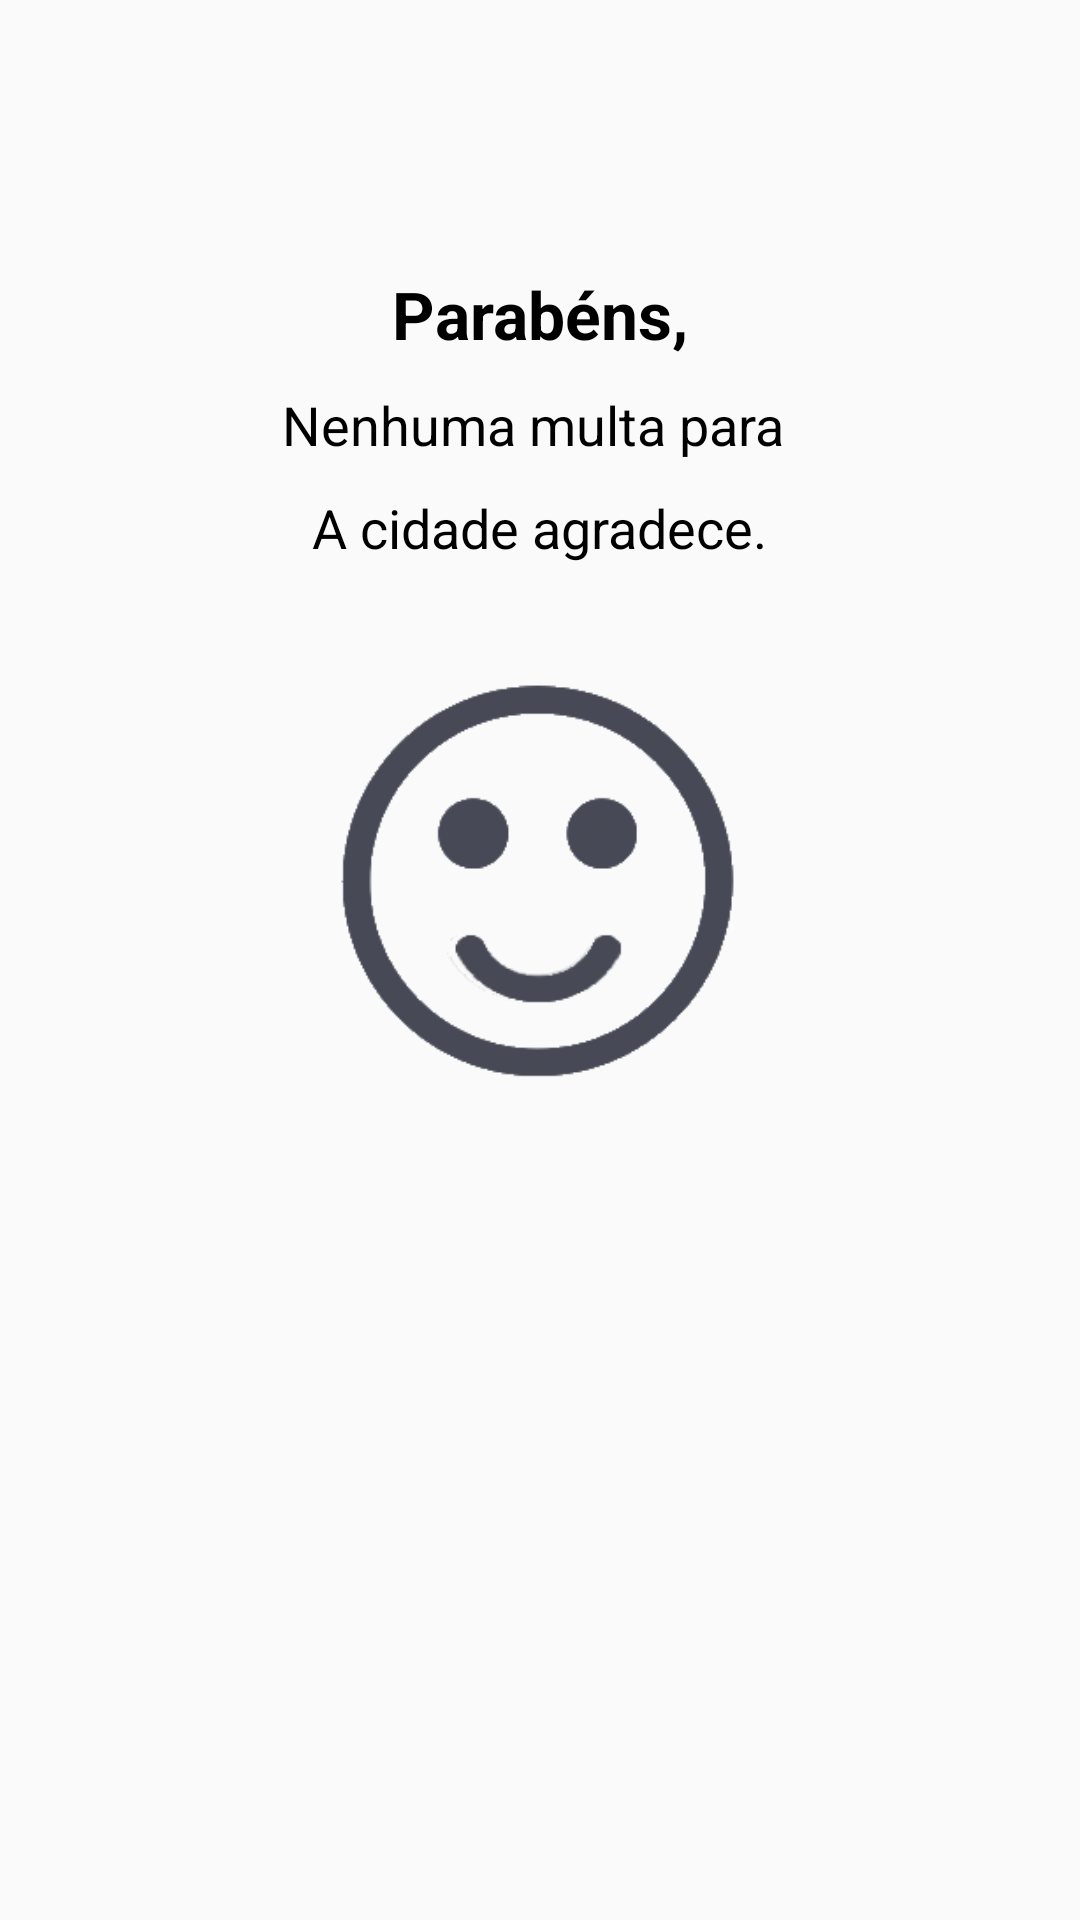

Android layout source for this screen:
<!-- AndroidManifest.xml: application theme CustomActionBarTheme -->
<!-- res/layout/activity_no_multa.xml -->
<?xml version="1.0" encoding="utf-8"?>
<RelativeLayout
    android:id="@+id/noMultaRelativeLayout"
    xmlns:android="http://schemas.android.com/apk/res/android"
    android:layout_width="match_parent"
    android:layout_height="match_parent"
    android:layout_marginBottom="50dp">

    <ScrollView
        android:layout_width="match_parent"
        android:layout_height="match_parent">

        <LinearLayout
            android:layout_width="match_parent"
            android:layout_height="match_parent"
            android:orientation="vertical">

            <TextView
                android:layout_width="wrap_content"
                android:layout_height="wrap_content"
                android:layout_gravity="center"
                android:layout_marginTop="90dp"
                android:text="Parabéns,"
                android:textStyle="bold"
                android:textAppearance="?android:attr/textAppearanceLarge"
                android:textColor="@android:color/black"/>

            <TextView
                android:id="@+id/noMulta"
                android:layout_width="wrap_content"
                android:layout_height="wrap_content"
                android:layout_gravity="center"
                android:layout_marginTop="10dp"
                android:text="Nenhuma multa para "
                android:textAppearance="?android:attr/textAppearanceMedium"
                android:textColor="@android:color/black"/>

            <TextView
                android:id="@+id/noMultaCity"
                android:layout_width="wrap_content"
                android:layout_height="wrap_content"
                android:layout_gravity="center"
                android:layout_marginTop="10dp"
                android:text="@string/noMultaActivityCidadeAgradece"
                android:textAppearance="?android:attr/textAppearanceMedium"
                android:textColor="@android:color/black"/>

            <ImageView
                android:layout_width="150dp"
                android:layout_height="150dp"
                android:layout_gravity="center"
                android:layout_marginBottom="30dp"
                android:layout_marginTop="30dp"
                android:src="@drawable/ic_happy"/>

        </LinearLayout>
    </ScrollView>
</RelativeLayout>
<!-- resources referenced by this layout -->
<resources>
  <!-- drawable ic_happy: png bitmap (drawable-xxhdpi, 10283 bytes) -->
  <string name="noMultaActivityCidadeAgradece">A cidade agradece.</string>
  <style name="CustomActionBarTheme" parent="@style/Theme.AppCompat.Light.DarkActionBar">
          <item name="android:actionBarStyle">@style/MyActionBar</item>
  
          
          <item name="actionBarStyle">@style/MyActionBar</item>
      </style>
  <style name="MyActionBar" parent="@style/Widget.AppCompat.Light.ActionBar.Solid.Inverse">
          <item name="android:background">@color/actionbar_background</item>
  
          
          <item name="background">@color/actionbar_background</item>
      </style>
  <item name="actionbar_background" type="color">#698296</item>
</resources>
